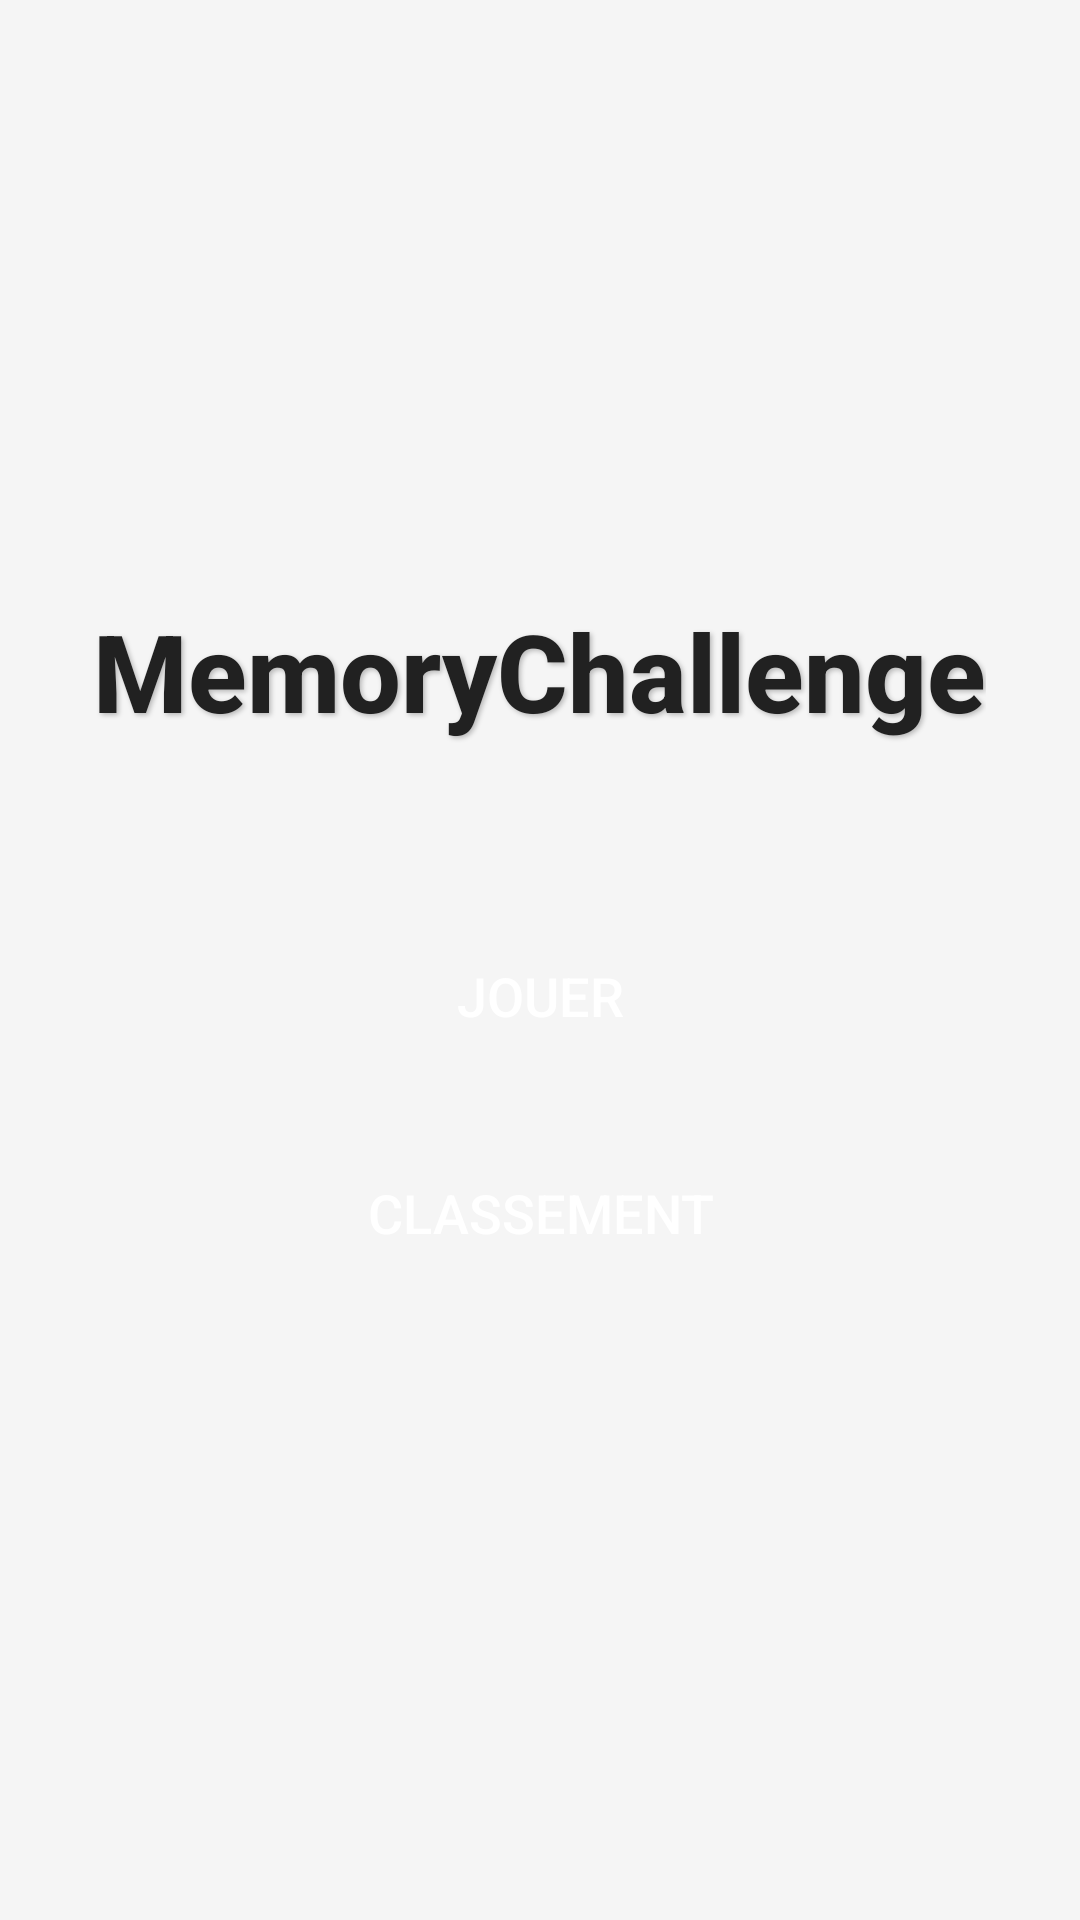

Write the Android layout XML for this screen, with the resource values it uses.
<!-- AndroidManifest.xml: application theme AppTheme -->
<!-- res/layout/activity_main.xml -->
<?xml version="1.0" encoding="utf-8"?>
<RelativeLayout xmlns:android="http://schemas.android.com/apk/res/android"
    android:layout_width="match_parent"
    android:layout_height="match_parent"
    android:background="@color/backgroundColor">

    <LinearLayout
        android:layout_width="match_parent"
        android:layout_height="match_parent"
        android:gravity="center"
        android:orientation="vertical"
        android:padding="16dp">

        <TextView
            style="@style/GameText"
            android:layout_width="wrap_content"
            android:layout_height="wrap_content"
            android:layout_marginBottom="48dp"
            android:text="MemoryChallenge"
            android:textSize="36sp"
            android:textStyle="bold"
            android:elevation="4dp"
            android:shadowColor="#40000000"
            android:shadowDx="2"
            android:shadowDy="2"
            android:shadowRadius="4"/>

        <Button
            android:id="@+id/playButton"
            style="@style/MenuButton"
            android:text="Jouer"
            android:background="@drawable/button_shape_menu"
            android:backgroundTint="@color/menuButtonStart"/>

        <Button
            android:id="@+id/leaderboardButton"
            style="@style/MenuButton"
            android:text="Classement"
            android:layout_marginTop="16dp"
            android:background="@drawable/button_shape_menu"
            android:backgroundTint="@color/menuButtonScore"/>

    </LinearLayout>
</RelativeLayout>
<!-- resources referenced by this layout -->
<resources>
  <color name="backgroundColor">#F5F5F5</color>
  <color name="menuButtonScore">#FF9800</color>
  <color name="menuButtonStart">#4CAF50</color>
  <style name="GameText">
          <item name="android:layout_width">wrap_content</item>
          <item name="android:layout_height">wrap_content</item>
          <item name="android:textSize">24sp</item>
          <item name="android:textColor">@color/textColor</item>
          <item name="android:fontFamily">sans-serif-medium</item>
      </style>
  <style name="MenuButton">
          <item name="android:layout_width">200dp</item>
          <item name="android:layout_height">wrap_content</item>
          <item name="android:layout_margin">8dp</item>
          <item name="android:padding">16dp</item>
          <item name="android:textSize">18sp</item>
          <item name="android:textColor">#FFFFFF</item>
          <item name="android:background">@drawable/button_shape_menu</item>
          <item name="android:elevation">4dp</item>
      </style>
  <style name="AppTheme" parent="android:Theme.Material.Light.NoActionBar">
          <item name="android:colorPrimary">@color/colorPrimary</item>
          <item name="android:colorPrimaryDark">@color/colorPrimaryDark</item>
          <item name="android:colorAccent">@color/colorAccent</item>
          <item name="android:windowBackground">@color/backgroundColor</item>
          <item name="android:statusBarColor">@color/colorPrimaryDark</item>
      </style>
  <color name="textColor">#212121</color>
  <color name="colorPrimary">#2196F3</color>
  <color name="colorPrimaryDark">#1976D2</color>
  <color name="colorAccent">#FF4081</color>
</resources>
